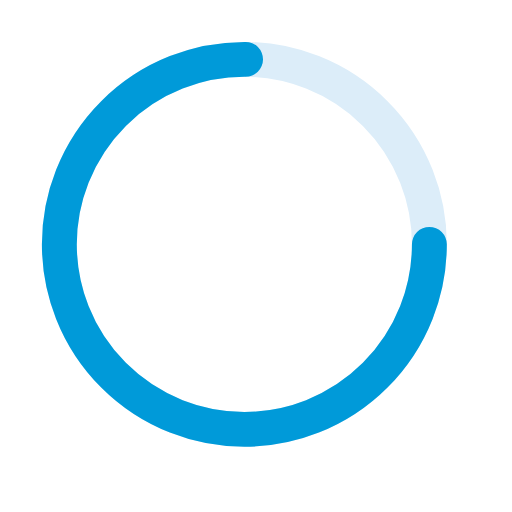
t = 0.00 s
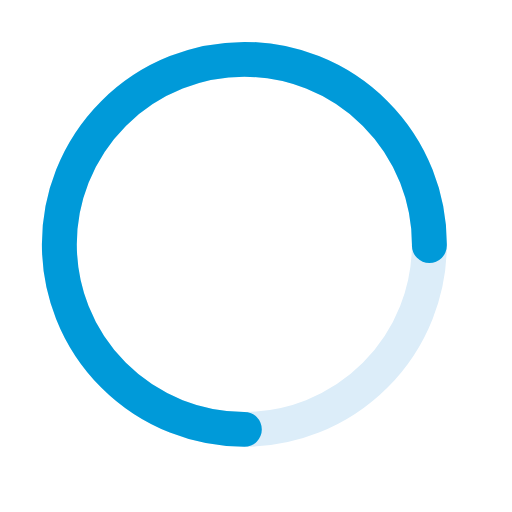
t = 0.75 s
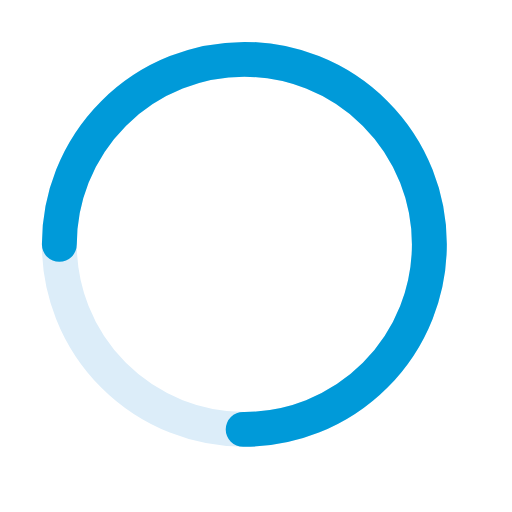
t = 1.50 s
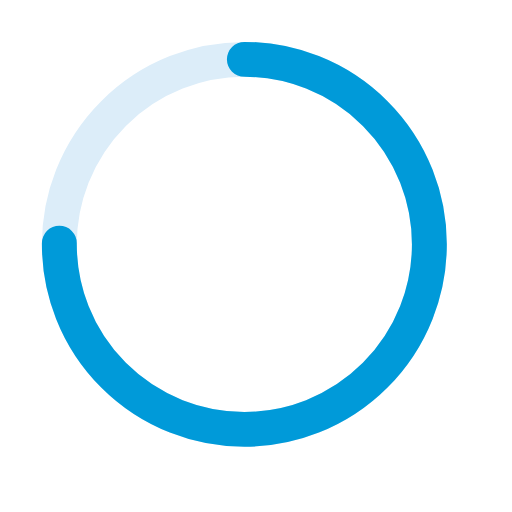
t = 2.25 s

The animated SVG that drew these frames (rendered in a browser with its animation timeline set to each time). Animation: 1 SMIL element (animateTransform=1); one cycle of 3.00 s, repeats indefinitely.

<?xml version="1.0" encoding="utf-8"?>
<!-- Generator: Adobe Illustrator 26.2.1, SVG Export Plug-In . SVG Version: 6.00 Build 0)  -->
<svg version="1.2" baseProfile="tiny" id="SU_Default_Spinner"
	 xmlns="http://www.w3.org/2000/svg" xmlns:xlink="http://www.w3.org/1999/xlink" x="0px" y="0px" viewBox="0 0 44 44"
	 overflow="visible" xml:space="preserve">
<circle id="spinner-hole" fill="none" cx="21" cy="21" r="15.9"/>
<circle id="spinner-ring" fill="none" stroke="#DCEDF9" stroke-width="3" cx="21" cy="21" r="15.9"/>
<circle id="spinner-segment" fill="none" stroke="#009AD9" stroke-width="3" stroke-linecap="round" stroke-dasharray="75" cx="21" cy="21" r="15.9">
<animateTransform  accumulate="none" additive="replace" attributeName="transform" attributeType="XML" calcMode="linear" dur="3s" fill="remove" from="0 21 21" repeatCount="indefinite" restart="always" to="360 21 21" type="rotate">
	</animateTransform>
</circle>
<g id="SU_Logo" transform="matrix(.399466 0 0 0.399466 11.214103 10.000317)" display="none">
	<path display="inline" fill="#0063A3" d="M48.3,13.1L31.5,3.3c0,0-2.6-1.6-6.9-1.6c-4.4,0-7,1.6-7,1.6L2,12.3l23.7,13.6v27.5
		l15.5-8.9c0,0,2.8-1.5,4.9-5.2c1.9-3.2,2.1-6.4,2.1-6.4L48.3,13.1L48.3,13.1z M22.9,17.6c0,0,3.4-0.6,6.4,1.1s4.7,2.6,4.7,2.6
		s0,2.4,0,5.9c0,2.8-2.4,5.7-2.4,5.7V22.6L22.9,17.6z M36.7,40.2l-5.1,2.9v-2.7l4-2.3c3.8-2.7,4.4-6.7,4.4-8.1V17.7l-10.8-6.2
		c0,0-1.7-1.1-4.6-1.1s-4.5,1-4.5,1l-3.8,2.2l-2.4-1.4l5.2-3c0,0,2-1.1,5.5-1.1c3.2,0,5.6,1.2,5.6,1.2l12.2,7.1v13.4
		C42.4,31.9,41.4,37,36.7,40.2z"/>
	<path display="inline" fill="#0063A3" d="M0.8,21.3l16.6,9.5v2.8L8,28.2l-6,3.4l15.4,8.8v2.7L1,33.7c0,1.1,1.1,4.5,3,7.1
		s4.1,3.8,4.1,3.8l15.2,8.7v-26l-22.5-13C0.8,14.3,0.8,21.3,0.8,21.3z"/>
</g>
</svg>
